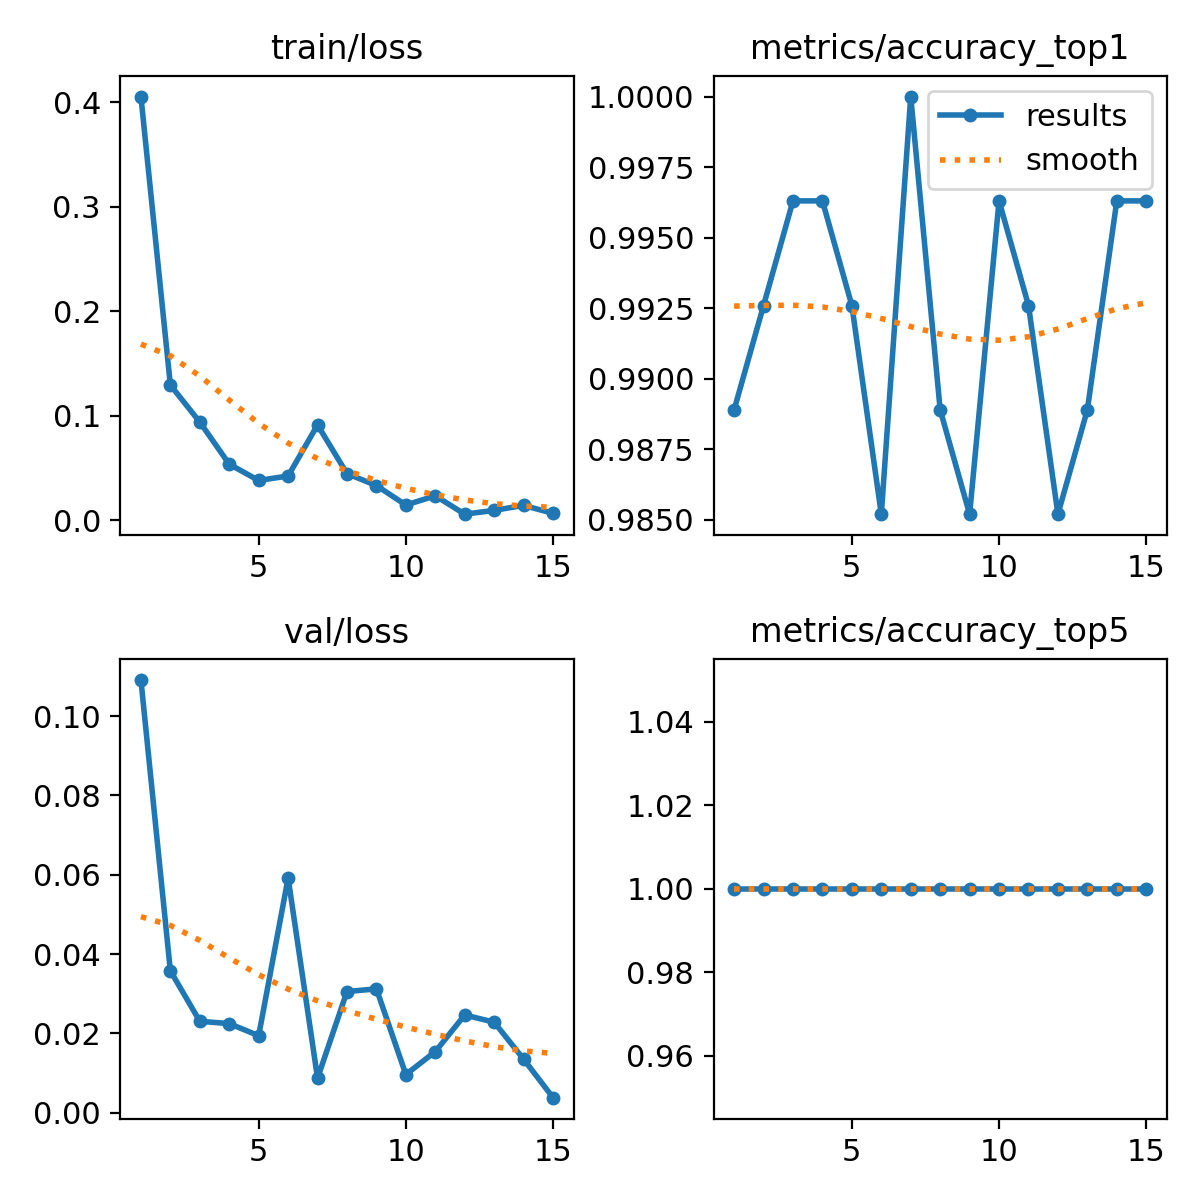

Data behind this chart, as committed beside it:
epoch, time, train/loss, metrics/accuracy_top1, metrics/accuracy_top5, val/loss, lr/pg0, lr/pg1, lr/pg2
1, 67.11, 0.4057, 0.9889, 1, 0.1091, 0.000325, 0.000325, 0.06782
2, 134.7, 0.1295, 0.9926, 1, 0.03575, 0.0006323, 0.0006323, 0.0348
3, 202.5, 0.09398, 0.9963, 1, 0.02304, 0.0009131, 0.0009131, 0.001746
4, 270.3, 0.05365, 0.9963, 1, 0.02245, 0.0008812, 0.0008812, 0.0008812
5, 338.6, 0.03807, 0.9926, 1, 0.0194, 0.0008416, 0.0008416, 0.0008416
6, 406.2, 0.04236, 0.9852, 1, 0.05918, 0.000802, 0.000802, 0.000802
7, 473.8, 0.09122, 1, 1, 0.00869, 0.0007624, 0.0007624, 0.0007624
8, 542.4, 0.04463, 0.9889, 1, 0.03054, 0.0007228, 0.0007228, 0.0007228
9, 612.8, 0.03321, 0.9852, 1, 0.03121, 0.0006832, 0.0006832, 0.0006832
10, 682.8, 0.01456, 0.9963, 1, 0.00961, 0.0006436, 0.0006436, 0.0006436
11, 749.7, 0.02339, 0.9926, 1, 0.01539, 0.000604, 0.000604, 0.000604
12, 813.6, 0.00579, 0.9852, 1, 0.02463, 0.0005644, 0.0005644, 0.0005644
13, 876.4, 0.00944, 0.9889, 1, 0.0228, 0.0005248, 0.0005248, 0.0005248
14, 939.4, 0.01419, 0.9963, 1, 0.01349, 0.0004852, 0.0004852, 0.0004852
15, 1002, 0.00655, 0.9963, 1, 0.00377, 0.0004456, 0.0004456, 0.0004456
